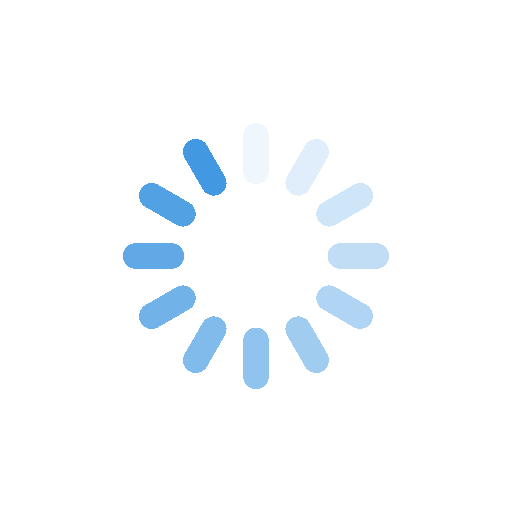
t = 0.00 s
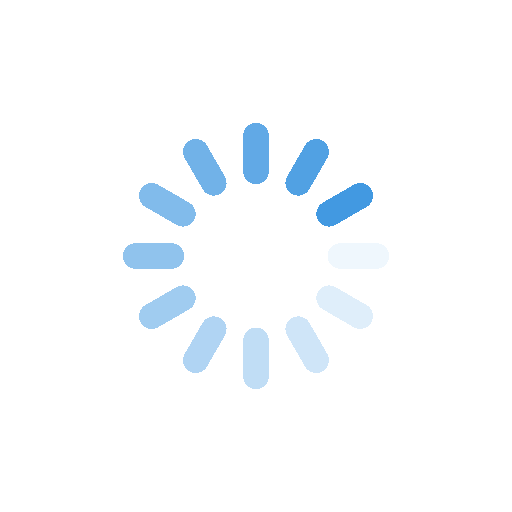
t = 0.25 s
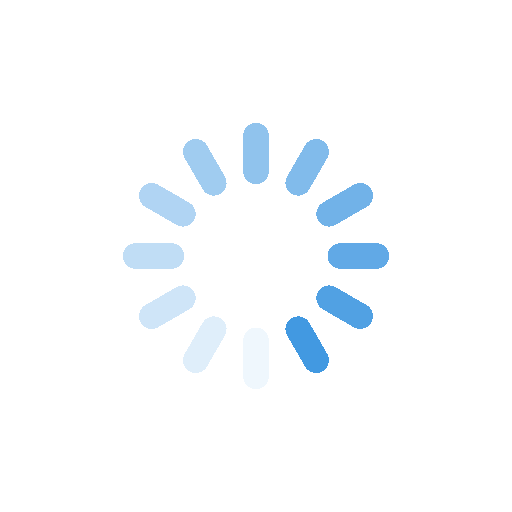
t = 0.50 s
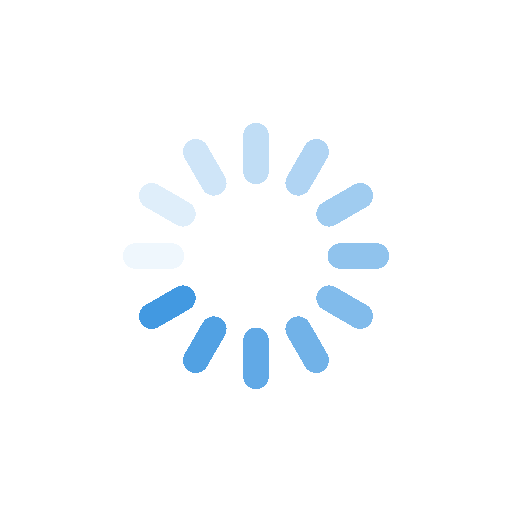
t = 0.75 s

The animated SVG that drew these frames (rendered in a browser with its animation timeline set to each time). Animation: 12 SMIL elements (animate=12); one cycle of 1.00 s, repeats indefinitely.

<?xml version="1.0" encoding="utf-8"?>
<svg xmlns="http://www.w3.org/2000/svg" xmlns:xlink="http://www.w3.org/1999/xlink" style="margin: auto; background: none; display: block; shape-rendering: crispedges;" width="80px" height="80px" viewBox="0 0 100 100" preserveAspectRatio="xMidYMid">
<g transform="rotate(0 50 50)">
  <rect x="47.5" y="24" rx="2.5" ry="2.52" width="5" height="12" fill="#4299e1">
    <animate attributeName="opacity" values="1;0" keyTimes="0;1" dur="1s" begin="-0.9166666666666666s" repeatCount="indefinite"></animate>
  </rect>
</g><g transform="rotate(30 50 50)">
  <rect x="47.5" y="24" rx="2.5" ry="2.52" width="5" height="12" fill="#4299e1">
    <animate attributeName="opacity" values="1;0" keyTimes="0;1" dur="1s" begin="-0.8333333333333334s" repeatCount="indefinite"></animate>
  </rect>
</g><g transform="rotate(60 50 50)">
  <rect x="47.5" y="24" rx="2.5" ry="2.52" width="5" height="12" fill="#4299e1">
    <animate attributeName="opacity" values="1;0" keyTimes="0;1" dur="1s" begin="-0.75s" repeatCount="indefinite"></animate>
  </rect>
</g><g transform="rotate(90 50 50)">
  <rect x="47.5" y="24" rx="2.5" ry="2.52" width="5" height="12" fill="#4299e1">
    <animate attributeName="opacity" values="1;0" keyTimes="0;1" dur="1s" begin="-0.6666666666666666s" repeatCount="indefinite"></animate>
  </rect>
</g><g transform="rotate(120 50 50)">
  <rect x="47.5" y="24" rx="2.5" ry="2.52" width="5" height="12" fill="#4299e1">
    <animate attributeName="opacity" values="1;0" keyTimes="0;1" dur="1s" begin="-0.5833333333333334s" repeatCount="indefinite"></animate>
  </rect>
</g><g transform="rotate(150 50 50)">
  <rect x="47.5" y="24" rx="2.5" ry="2.52" width="5" height="12" fill="#4299e1">
    <animate attributeName="opacity" values="1;0" keyTimes="0;1" dur="1s" begin="-0.5s" repeatCount="indefinite"></animate>
  </rect>
</g><g transform="rotate(180 50 50)">
  <rect x="47.5" y="24" rx="2.5" ry="2.52" width="5" height="12" fill="#4299e1">
    <animate attributeName="opacity" values="1;0" keyTimes="0;1" dur="1s" begin="-0.4166666666666667s" repeatCount="indefinite"></animate>
  </rect>
</g><g transform="rotate(210 50 50)">
  <rect x="47.5" y="24" rx="2.5" ry="2.52" width="5" height="12" fill="#4299e1">
    <animate attributeName="opacity" values="1;0" keyTimes="0;1" dur="1s" begin="-0.3333333333333333s" repeatCount="indefinite"></animate>
  </rect>
</g><g transform="rotate(240 50 50)">
  <rect x="47.5" y="24" rx="2.5" ry="2.52" width="5" height="12" fill="#4299e1">
    <animate attributeName="opacity" values="1;0" keyTimes="0;1" dur="1s" begin="-0.25s" repeatCount="indefinite"></animate>
  </rect>
</g><g transform="rotate(270 50 50)">
  <rect x="47.5" y="24" rx="2.5" ry="2.52" width="5" height="12" fill="#4299e1">
    <animate attributeName="opacity" values="1;0" keyTimes="0;1" dur="1s" begin="-0.16666666666666666s" repeatCount="indefinite"></animate>
  </rect>
</g><g transform="rotate(300 50 50)">
  <rect x="47.5" y="24" rx="2.5" ry="2.52" width="5" height="12" fill="#4299e1">
    <animate attributeName="opacity" values="1;0" keyTimes="0;1" dur="1s" begin="-0.08333333333333333s" repeatCount="indefinite"></animate>
  </rect>
</g><g transform="rotate(330 50 50)">
  <rect x="47.5" y="24" rx="2.5" ry="2.52" width="5" height="12" fill="#4299e1">
    <animate attributeName="opacity" values="1;0" keyTimes="0;1" dur="1s" begin="0s" repeatCount="indefinite"></animate>
  </rect>
</g>
<!-- [ldio] generated by https://loading.io/ --></svg>
